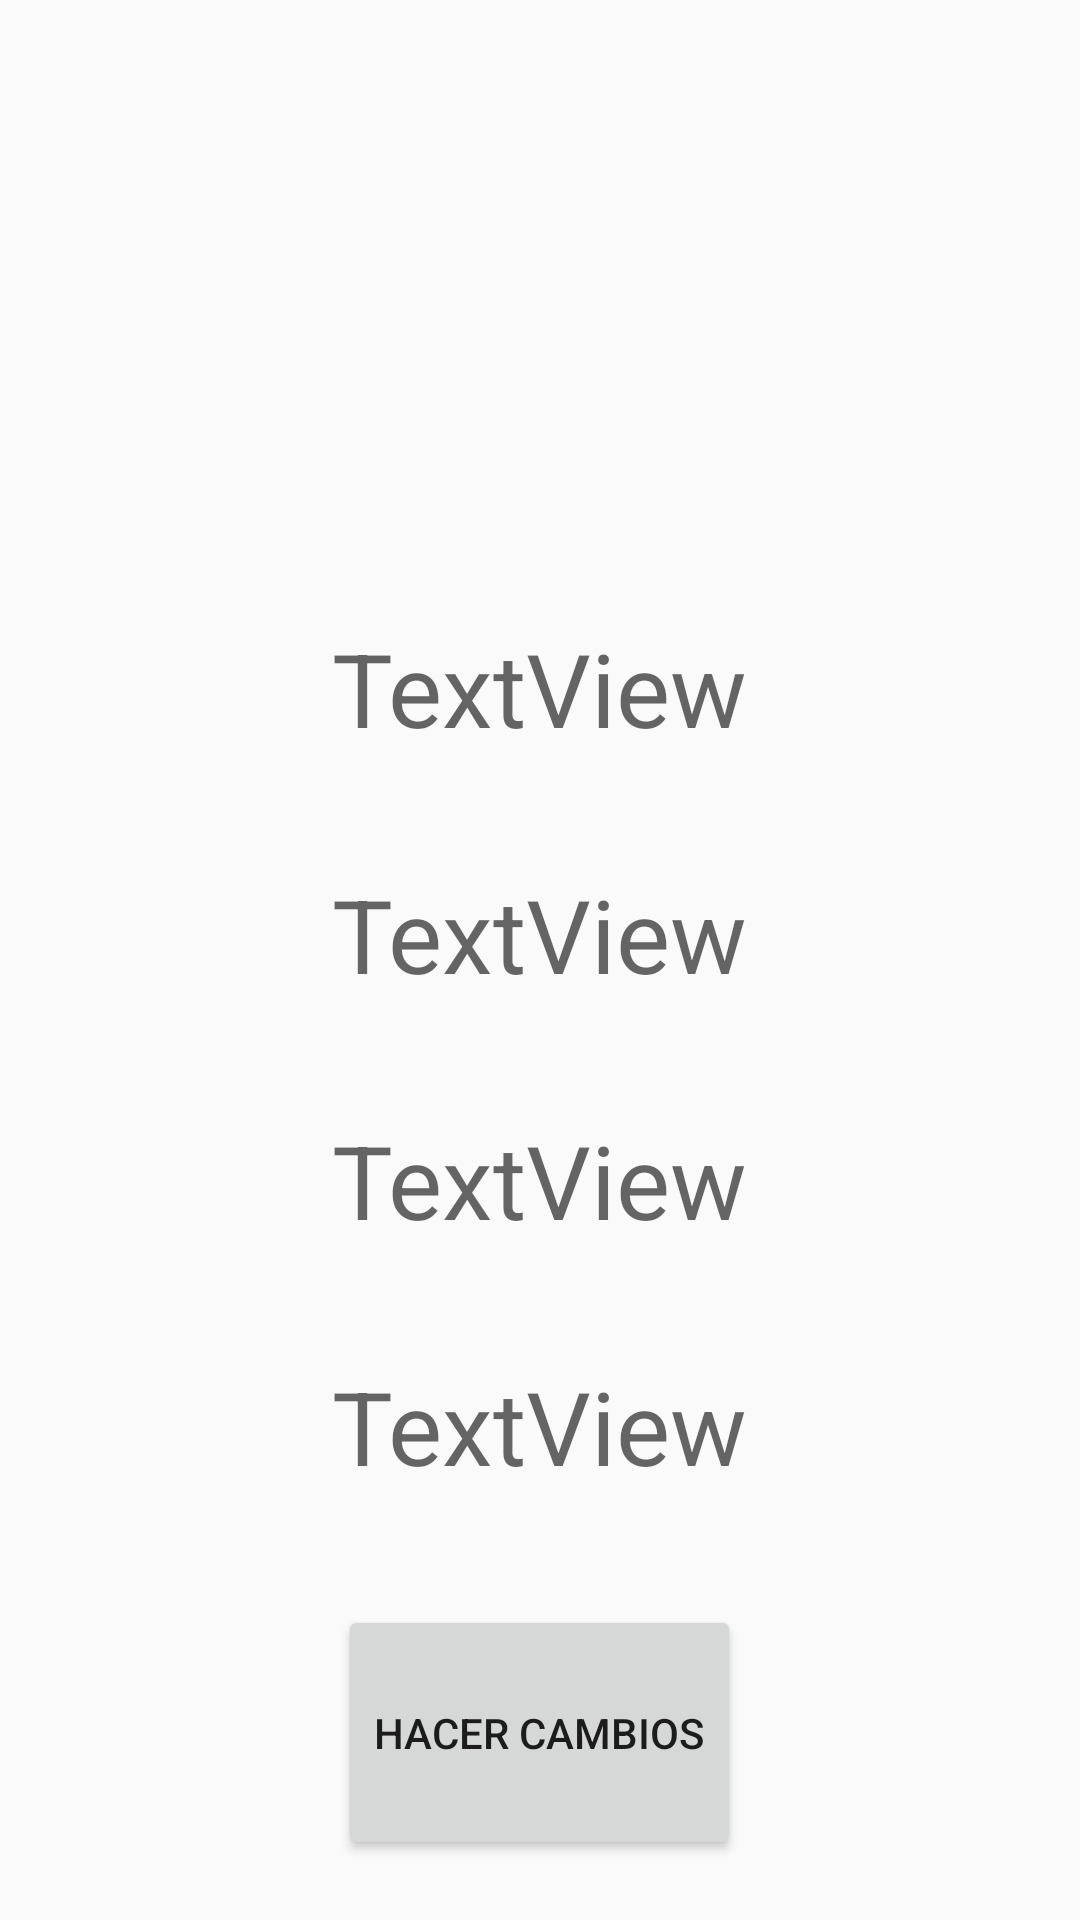

Reconstruct the res/layout file that produces this screen, plus the resources it refers to.
<!-- AndroidManifest.xml: application theme NoActionBar -->
<!-- res/layout/activity_perfil.xml -->
<?xml version="1.0" encoding="utf-8"?>
<LinearLayout xmlns:android="http://schemas.android.com/apk/res/android"
    xmlns:app="http://schemas.android.com/apk/res-auto"
    xmlns:tools="http://schemas.android.com/tools"
    android:layout_width="match_parent"
    android:layout_height="match_parent"
    android:gravity="center"
    android:orientation="vertical"
    tools:context=".Activities.PerfilActivity">


    <LinearLayout
        android:layout_width="match_parent"
        android:layout_height="wrap_content"
        android:layout_marginTop="20dp"
        android:layout_marginBottom="20dp"
        android:layout_weight="2"
        android:gravity="center"
        android:orientation="vertical">

        <ImageView
            android:id="@+id/fotoPerfil"
            android:layout_width="150dp"
            android:layout_height="150dp"
            android:layout_weight="1"
            tools:srcCompat="@tools:sample/avatars[0]" />

        <TextView
            android:id="@+id/tvwNombre"
            android:layout_width="wrap_content"
            android:layout_height="wrap_content"
            android:layout_weight="1"
            android:text="TextView"
            android:textAppearance="@style/TextAppearance.AppCompat.Display1" />

        <TextView
            android:id="@+id/tvwApellido"
            android:layout_width="wrap_content"
            android:layout_height="wrap_content"
            android:layout_weight="1"
            android:text="TextView"
            android:textAppearance="@style/TextAppearance.AppCompat.Display1" />

        <TextView
            android:id="@+id/tvwUsuario"
            android:layout_width="wrap_content"
            android:layout_height="wrap_content"
            android:layout_weight="1"
            android:text="TextView"
            android:textAppearance="@style/TextAppearance.AppCompat.Display1" />

        <TextView
            android:id="@+id/tvwCorreo"
            android:layout_width="wrap_content"
            android:layout_height="wrap_content"
            android:layout_weight="1"
            android:text="TextView"
            android:textAppearance="@style/TextAppearance.AppCompat.Display1" />

        <Button
            android:id="@+id/btnModificar"
            android:layout_width="wrap_content"
            android:layout_height="wrap_content"
            android:layout_weight="1"
            android:text="Hacer cambios" />

    </LinearLayout>

</LinearLayout>
<!-- resources referenced by this layout -->
<resources>
  <style name="NoActionBar" parent="Theme.AppCompat.Light.NoActionBar">
          <item name="android:windowActionBar">false</item>
          <item name="android:windowNoTitle">true</item>
          <item name="colorPrimary">@color/colorPrimary</item>
          <item name="colorPrimaryDark">@color/colorPrimaryDark</item>
          <item name="colorAccent">@color/colorAccent</item>
      </style>
  <!-- not gathered from this repository: default colours our renderer supplied (Android Studio template values) -->
  <color name="colorPrimary">#FF6200EE</color>
  <color name="colorPrimaryDark">#FF3700B3</color>
  <color name="colorAccent">#FF03DAC5</color>
</resources>
